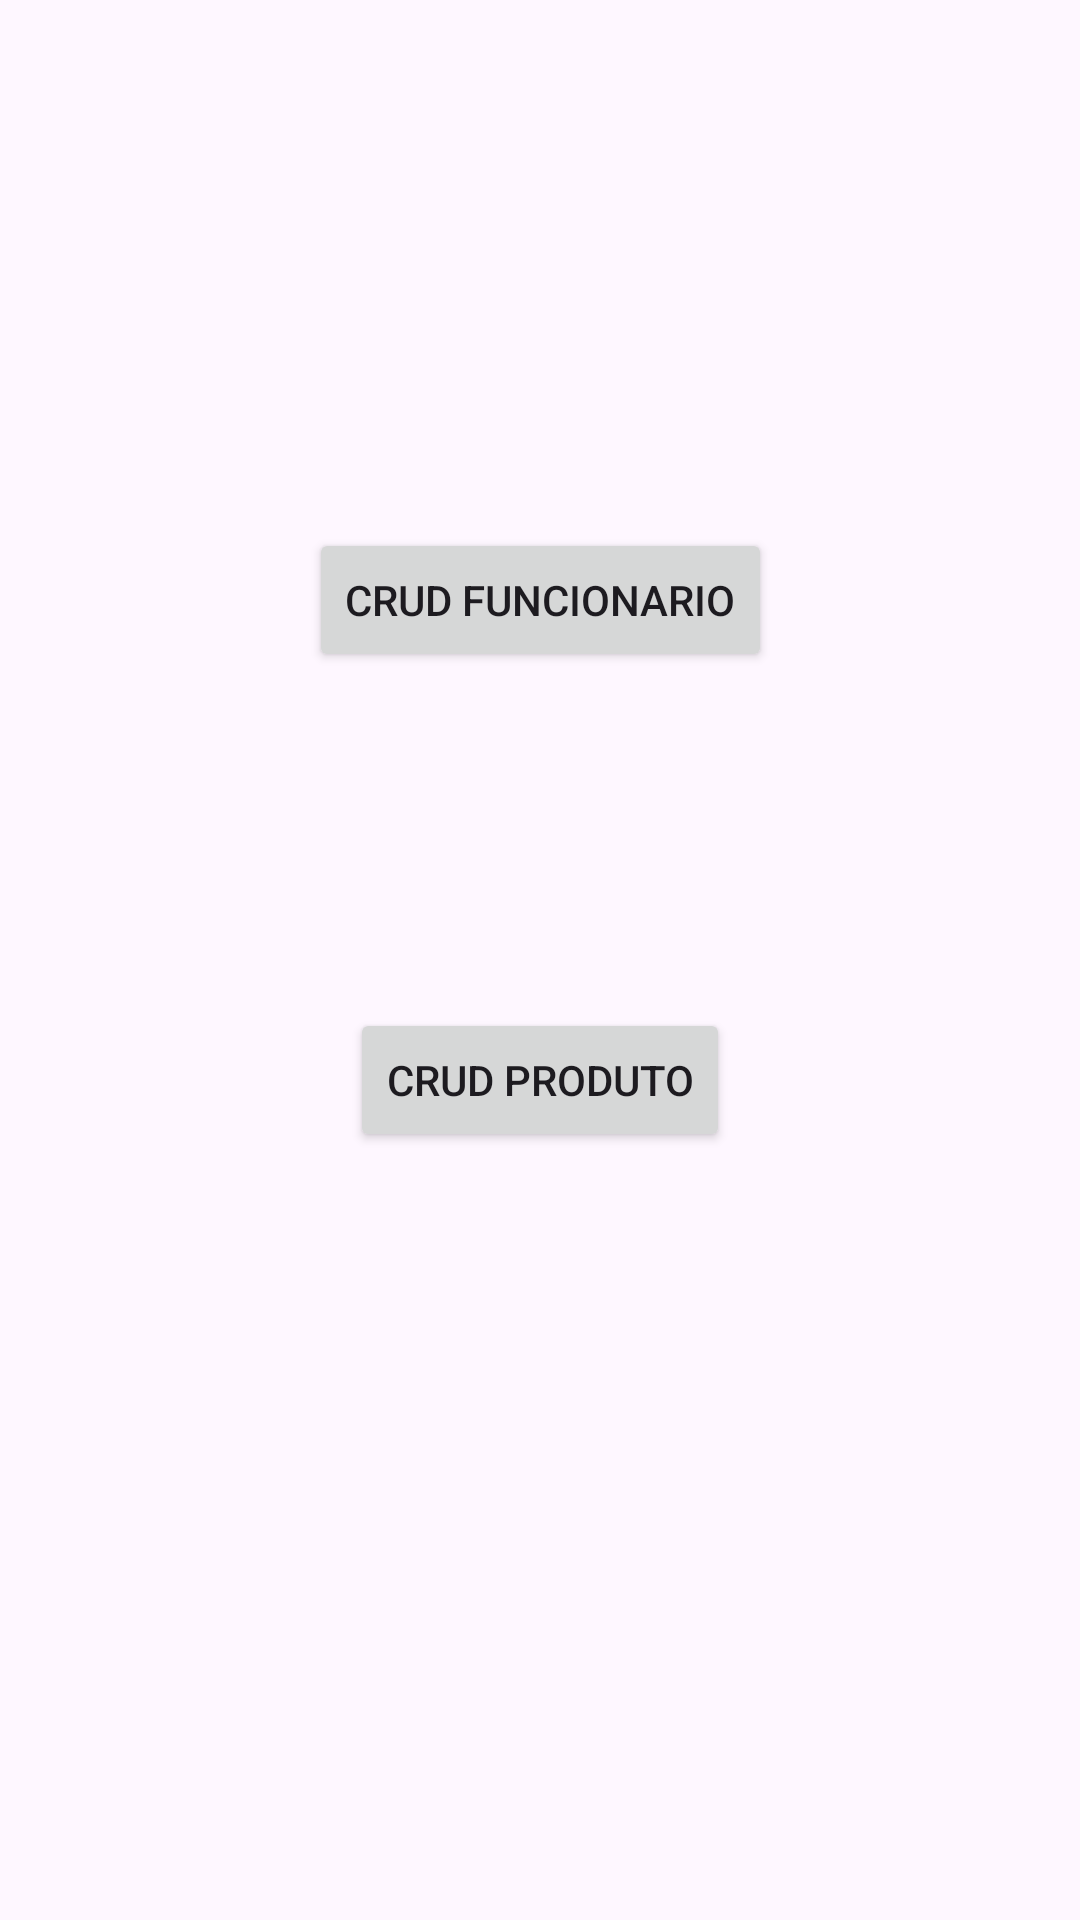

The Android layout XML behind this screen, and the referenced resources:
<!-- AndroidManifest.xml: application theme Theme.Main -->
<!-- res/layout/activity_main.xml -->
<?xml version="1.0" encoding="utf-8"?>
<androidx.constraintlayout.widget.ConstraintLayout xmlns:android="http://schemas.android.com/apk/res/android"
    xmlns:app="http://schemas.android.com/apk/res-auto"
    xmlns:tools="http://schemas.android.com/tools"
    android:id="@+id/main"
    android:layout_width="match_parent"
    android:layout_height="match_parent"
    tools:context=".MainActivity">

    <Button
        android:id="@+id/btnfunc"
        android:layout_width="wrap_content"
        android:layout_height="wrap_content"
        android:layout_marginTop="176dp"
        android:text="@string/func"
        app:layout_constraintEnd_toEndOf="parent"
        app:layout_constraintStart_toStartOf="parent"
        app:layout_constraintTop_toTopOf="parent" />

    <Button
        android:id="@+id/btnprod"
        android:layout_width="wrap_content"
        android:layout_height="wrap_content"
        android:layout_marginTop="112dp"
        android:text="@string/produto"
        app:layout_constraintEnd_toEndOf="parent"
        app:layout_constraintStart_toStartOf="parent"
        app:layout_constraintTop_toBottomOf="@+id/btnfunc" />

    <Button
        android:id="@+id/btncom"
        android:layout_width="wrap_content"
        android:layout_height="wrap_content"
        android:layout_marginTop="112dp"
        android:layout_marginBottom="180dp"
        android:text="@string/comanda"
        app:layout_constraintBottom_toBottomOf="parent"
        app:layout_constraintEnd_toEndOf="parent"
        app:layout_constraintStart_toStartOf="parent"
        app:layout_constraintTop_toBottomOf="@+id/btnprod"
        app:layout_constraintVertical_bias="0.983" />
</androidx.constraintlayout.widget.ConstraintLayout>
<!-- resources referenced by this layout -->
<resources>
  <string name="comanda">CRUD Comanda</string>
  <string name="func">CRUD Funcionario</string>
  <string name="produto">CRUD Produto</string>
  <style name="Theme.Main" parent="Base.Theme.Main" />
  <style name="Base.Theme.Main" parent="Theme.Material3.DayNight">
          
          
      </style>
</resources>
